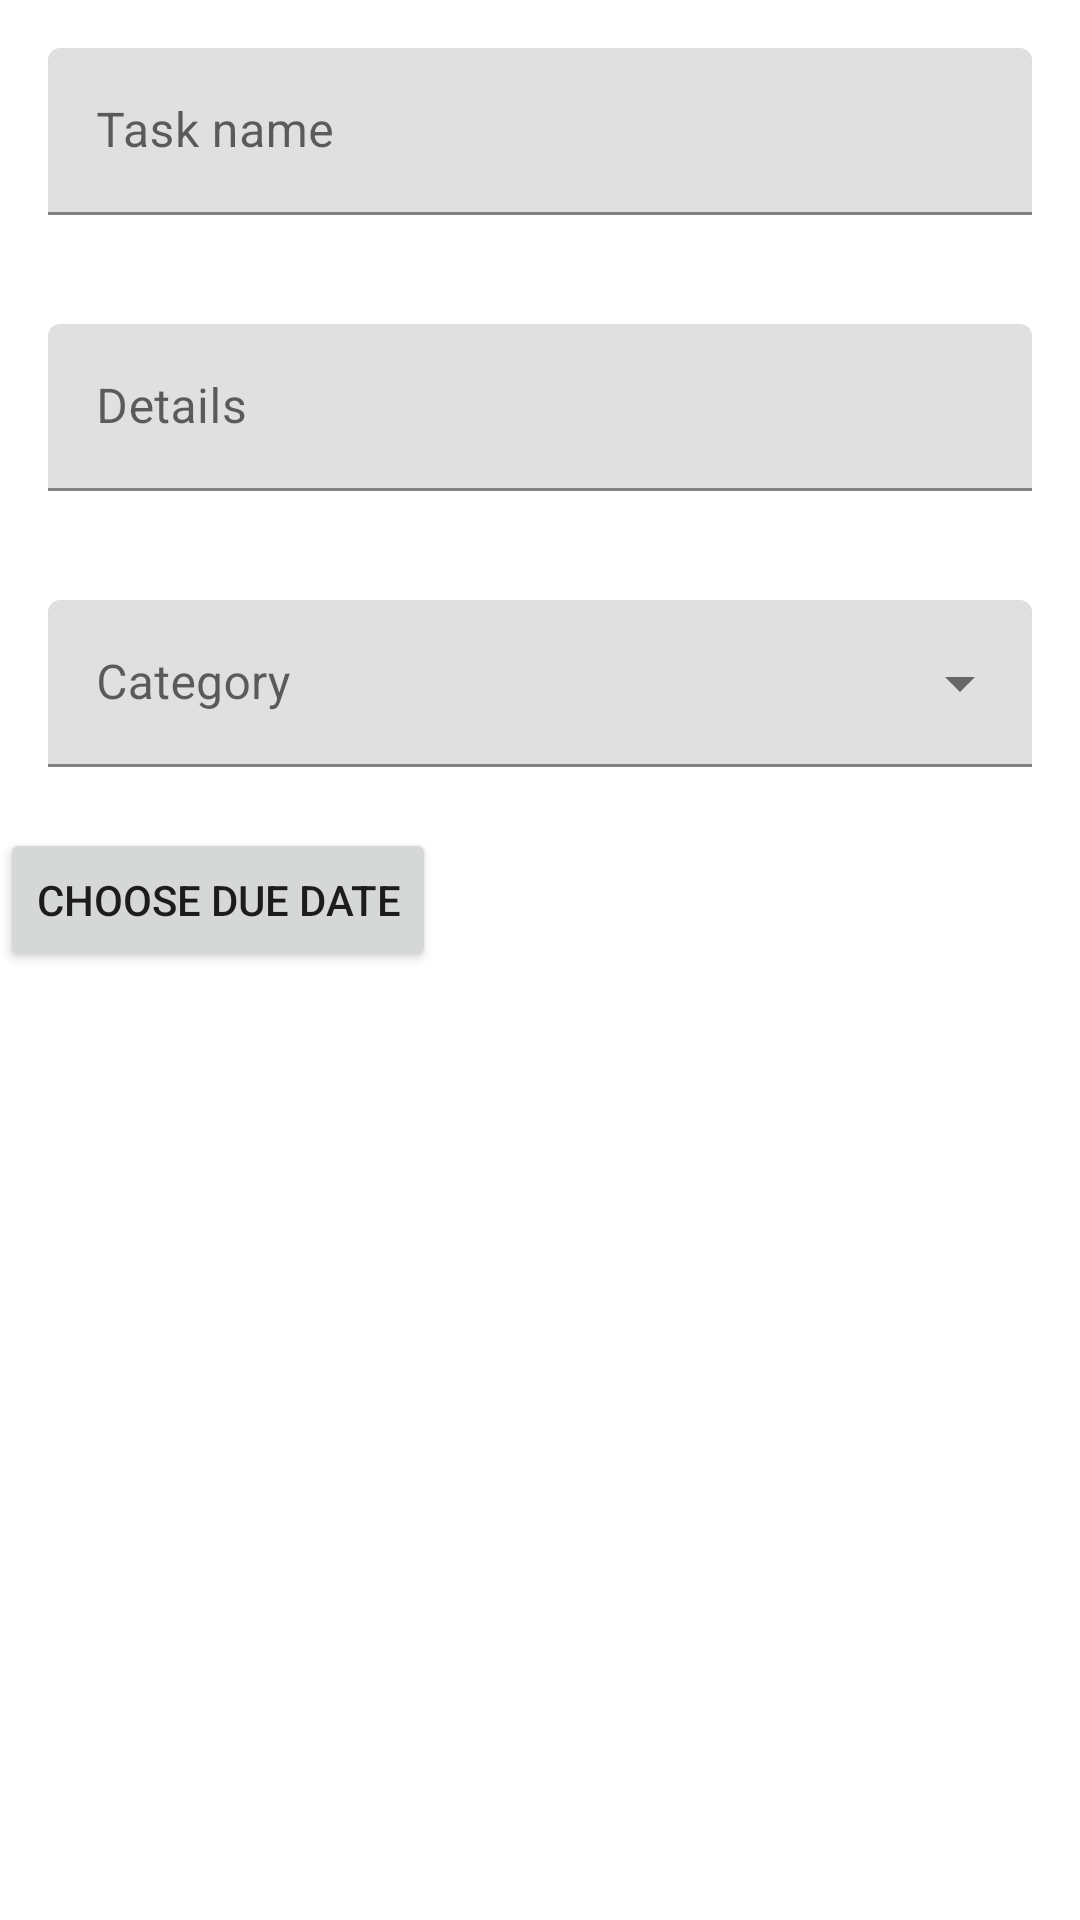

Reconstruct the res/layout file that produces this screen, plus the resources it refers to.
<!-- AndroidManifest.xml: application theme AppTheme -->
<!-- res/layout/form.xml -->
<?xml version="1.0" encoding="utf-8"?>
<LinearLayout android:layout_width="match_parent"
    android:layout_height="wrap_content"
    xmlns:app="http://schemas.android.com/apk/res-auto"
    xmlns:android="http://schemas.android.com/apk/res/android"
    android:orientation="vertical"
    android:layout_marginTop="24dp"
    app:layout_behavior="@string/appbar_scrolling_view_behavior">

    <com.google.android.material.textfield.TextInputLayout
        android:id="@+id/taskName"
        android:layout_width="match_parent"
        android:layout_height="60dp"
        android:layout_margin="16dp"

        android:hint="Task name"
        app:hintAnimationEnabled="true"
        app:hintEnabled="true">

        <com.google.android.material.textfield.TextInputEditText
            android:id="@+id/taskNameField"
            android:layout_width="match_parent"
            android:layout_height="wrap_content" />

    </com.google.android.material.textfield.TextInputLayout>

    <com.google.android.material.textfield.TextInputLayout
        android:id="@+id/taskDetail"
        android:layout_width="match_parent"
        android:layout_height="60dp"
        android:layout_margin="16dp"
        android:hint="Details"
        app:hintAnimationEnabled="true"
        app:hintEnabled="true">

        <com.google.android.material.textfield.TextInputEditText
            android:id="@+id/taskDetailName"
            android:layout_width="match_parent"
            android:layout_height="wrap_content" />

    </com.google.android.material.textfield.TextInputLayout>

    <com.google.android.material.textfield.TextInputLayout style="@style/Widget.MaterialComponents.TextInputLayout.FilledBox.ExposedDropdownMenu"
        android:id="@+id/category"
        android:layout_width="match_parent"
        android:layout_height="60dp"
        android:layout_margin="16dp"
        app:hintAnimationEnabled="true"
        app:hintEnabled="true"
        android:focusable="true"
        android:clickable="false"
        android:hint="Category">

        <AutoCompleteTextView
            android:id="@+id/filled_exposed_dropdown"
            android:layout_width="match_parent"
            android:layout_height="wrap_content"/>

    </com.google.android.material.textfield.TextInputLayout>

    <Button
        android:layout_width="wrap_content"
        android:layout_height="wrap_content"
        android:text="Choose due date"
        android:onClick="showDatePickerDialog" />

</LinearLayout>
<!-- resources referenced by this layout -->
<resources>
  <style name="AppTheme" parent="BaseAppTheme" />
  <style name="BaseAppTheme" parent="Theme.MaterialComponents.DayNight.NoActionBar">
          <item name="colorPrimary">@color/colorPrimary</item>
          <item name="colorOnPrimary">@color/colorOnPrimary</item>
          <item name="colorPrimaryDark">@color/colorPrimaryDark</item>
          <item name="colorAccent">@color/colorAccent</item>
          <item name="colorOnSurface">@color/colorOnPrimary</item>
      </style>
  <color name="colorPrimary">#FFFFFF</color>
  <color name="colorOnPrimary">#000000</color>
  <color name="colorPrimaryDark">#FFFFFF</color>
  <color name="colorAccent">#FFFF00</color>
</resources>
